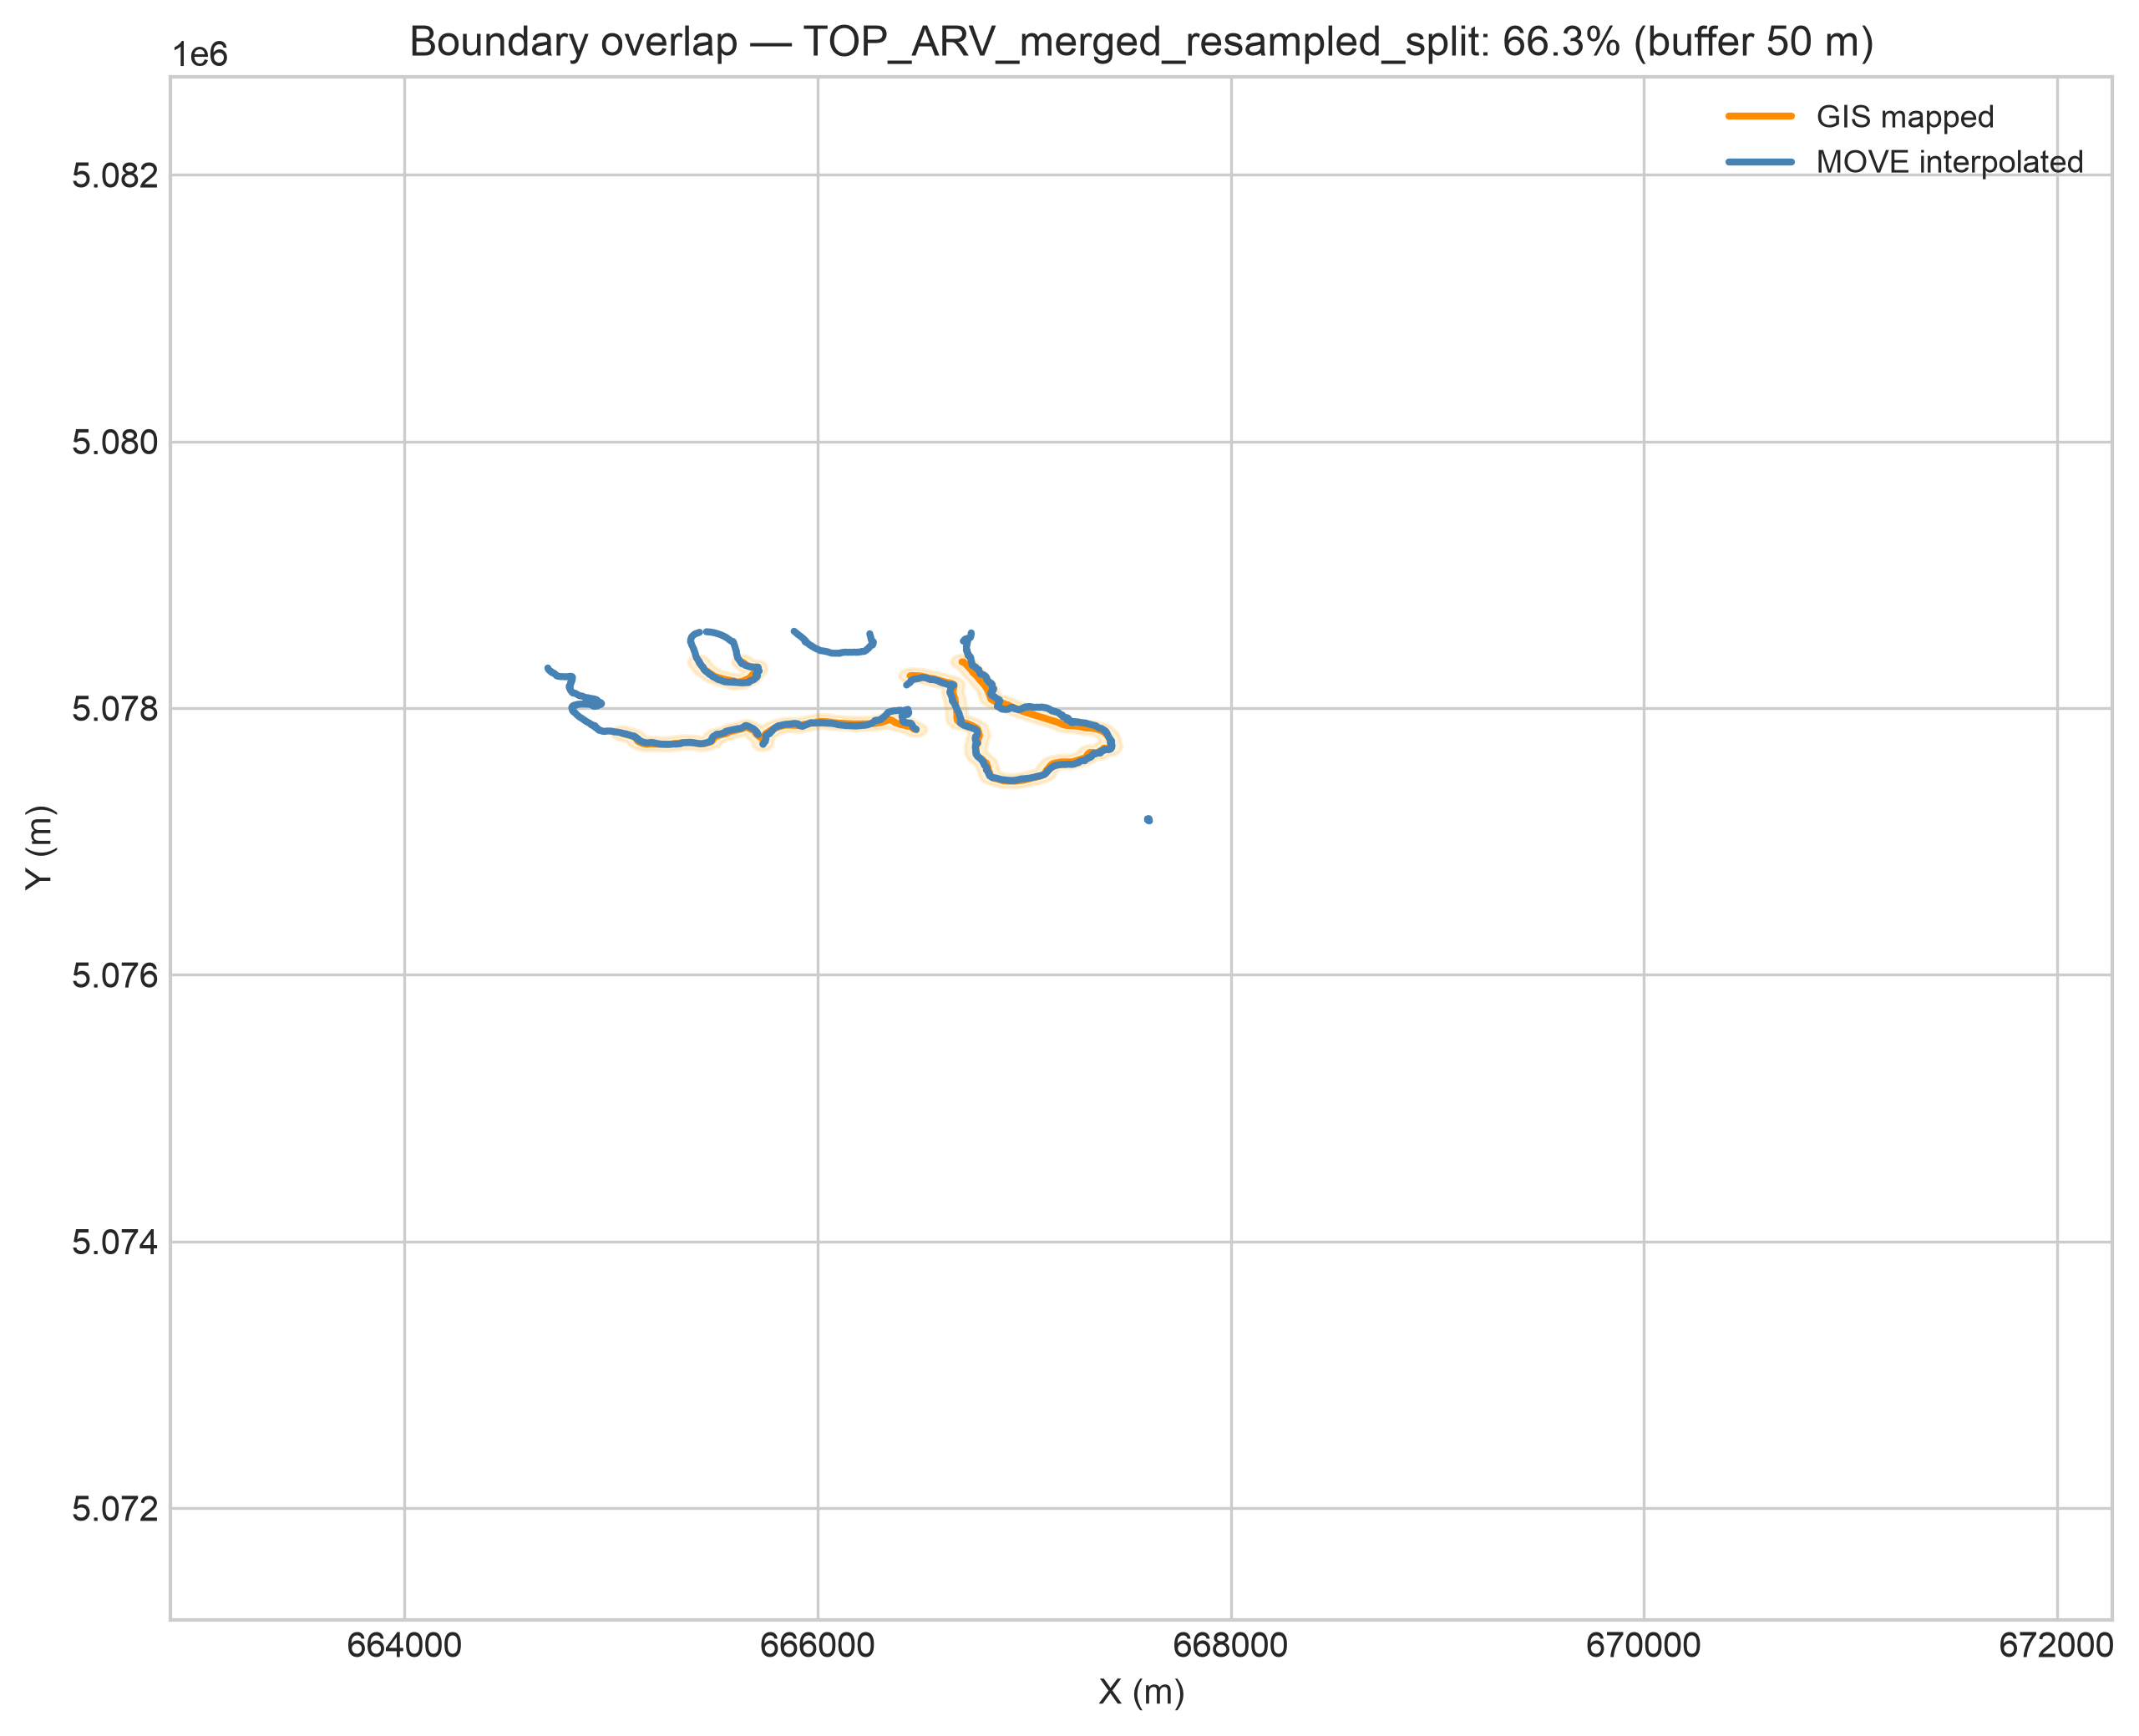

The table this chart was drawn from, first rows:
surface, move_length_m, gis_length_m, overlap_pct, buffer_dist_m, n_move_segments_merged, n_gis_segments_merged
TOP_ARV_merged_resampled_split, 7934, 4903, 66.28, 50.0, 11, 16
